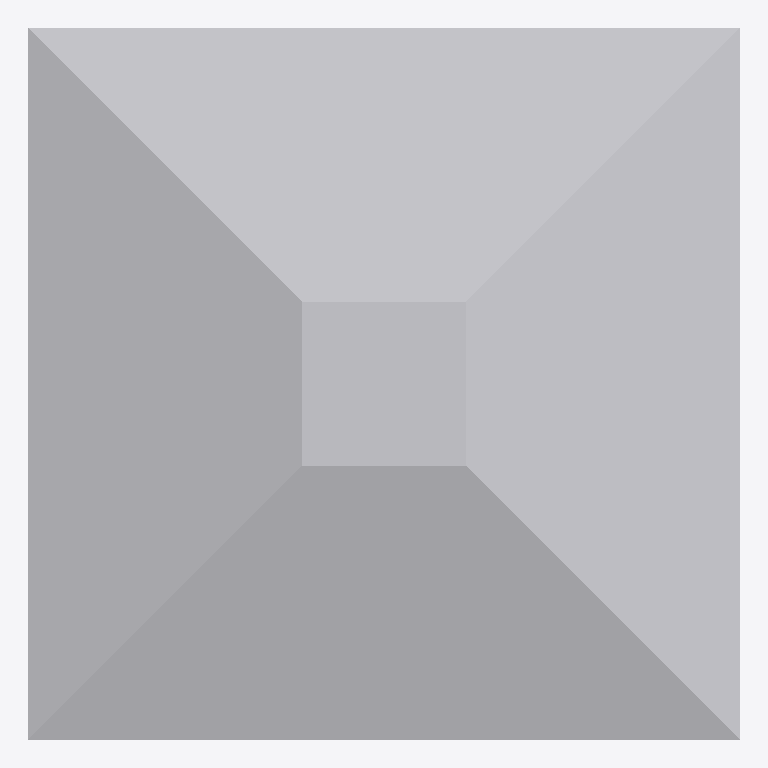
Plan cut of the same IFC building model at storey 'Nivel 1' (level 0.00 m, cut at 1.40 m), seen from above with north up, elements coloured by IFC class: 1 other element (light grey). No cut surface shows.
Extent 0.130 m × 0.130 m × 0.020 m (x, y, z). Storeys (1): Nivel 1 at 0.00 m. Elements (1): 1 IfcBuildingElementProxy.

HEADER;
FILE_DESCRIPTION(('ViewDefinition [CoordinationView_V2.0]'),'2;1');
FILE_NAME('0001','2024-09-29T11:03:52',(''),(''),'The EXPRESS Data Manager Version 5.02.0100.07 : ','20190731_1515(x64) - Exporter 20.3.2.0 - Alterna','');
FILE_SCHEMA(('IFC2X3'));
ENDSEC;
DATA;
#121=IFCPROJECT('3E93idlnv03xMKjPaNOVx0',#42,'0001',$,$,'Nombre de proyecto','Estado de proyecto',(#113),#108);
#175=IFCSITE('3E93idlnv03xMKjPaNOVx2',#42,'Default',$,$,#174,$,$,.ELEMENT.,(42,12,46,804504),(-71,-2,0,-602416),0.0,$,$);
#132=IFCBUILDING('3E93idlnv03xMKjPaNOVx1',#42,'',$,$,#33,$,'',.ELEMENT.,$,$,#128);
#165=IFCBUILDINGSTOREY('3E93idlnv03xMKjPdedW1J',#42,'Nivel 1',$,'Nivel:Extremo inicial 8 mm',#164,$,'Nivel 1',.ELEMENT.,0.0);
#338=IFCBUILDINGELEMENTPROXY('0nJ3rwWoL9yuXnDLNJDxlp',#42,'Tacha 13 x 13cm - Blanca:Tacha 13 x 13cm - Blanca:308825',$,'Tacha 13 x 13cm - Blanca:Tacha 13 x 13cm - Blanca',#336,#328,'308825',$);
ENDSEC;
